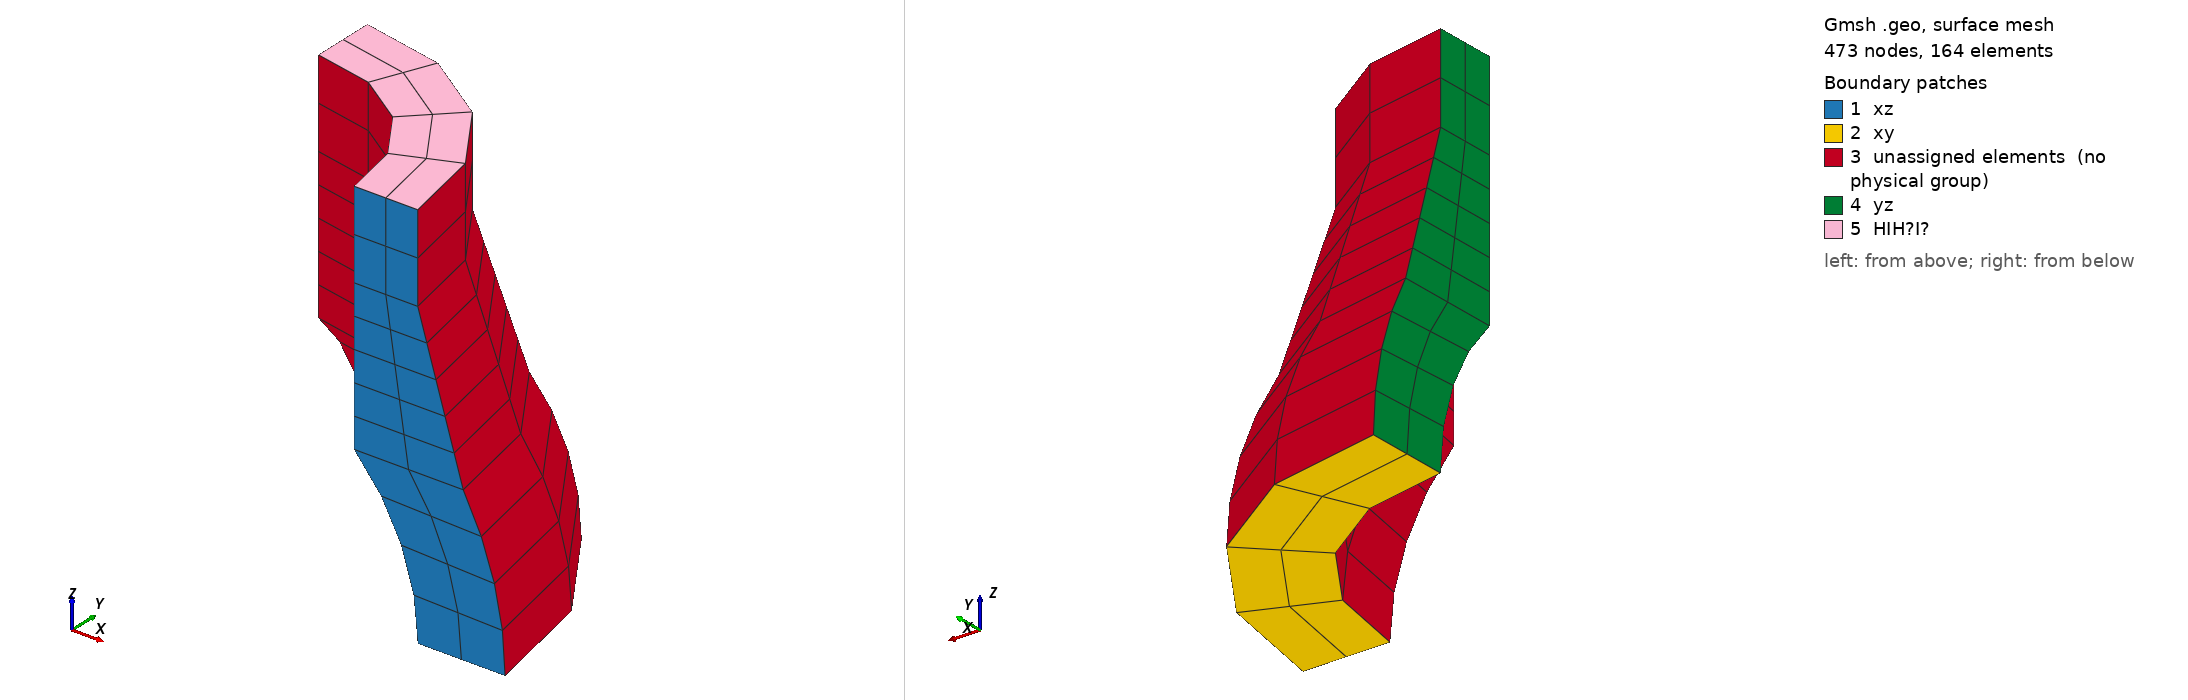

Gmsh geometry script, surface-meshed: 473 nodes, 164 surface elements. Boundary patches (legend numbers): 1 xz, 2 xy, 3 unassigned elements (no physical group), 4 yz, 5 HIH?I?. Left view from above one corner, right view from below the opposite corner. Legend entries are the model's physical surfaces; 'unassigned elements' are surfaces in no physical group.

=== nafems-le11-hex20.geo (drawn) ===
Mesh.SecondOrderLinear = 0;       // curved
Mesh.ElementOrder = 2;            // 2nd order 
Mesh.SecondOrderIncomplete = 1;   // 27-noded
Mesh.RecombineAll = 1;            // hexahedra

Merge "nafems-le11.geo";


Also in the case, not shown: nafems-le11.geo (merged mesh/CAD file).
